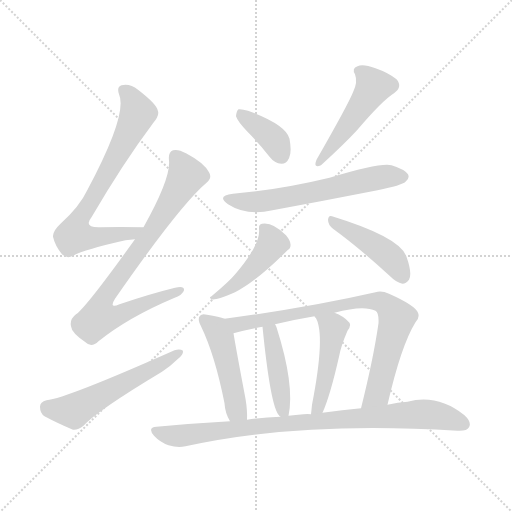
t = 0.00 s
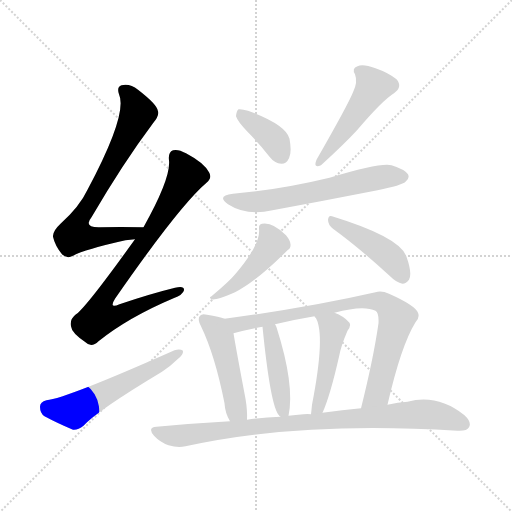
t = 1.87 s
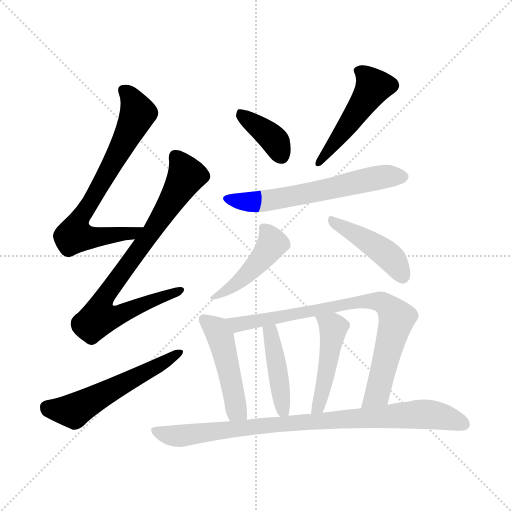
t = 3.73 s
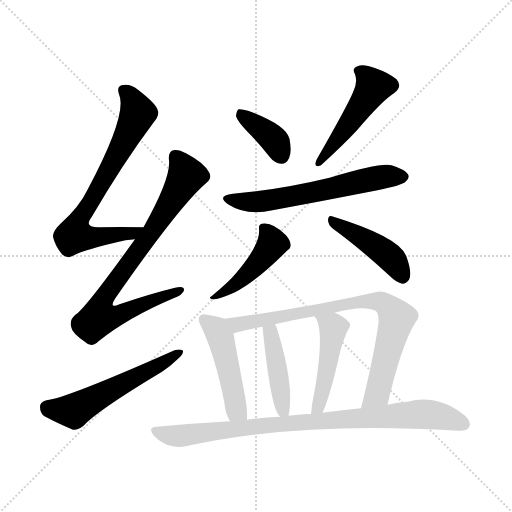
t = 5.60 s
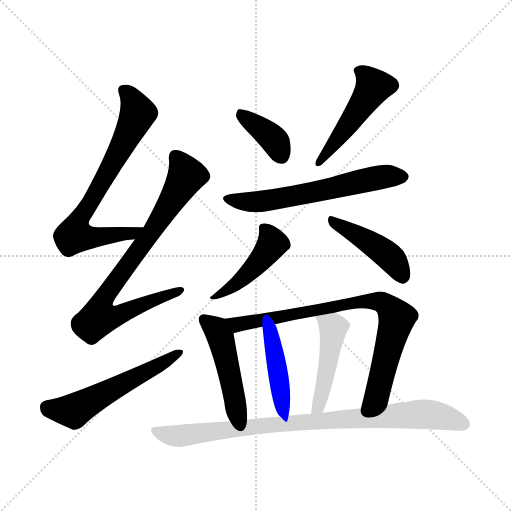
t = 7.46 s
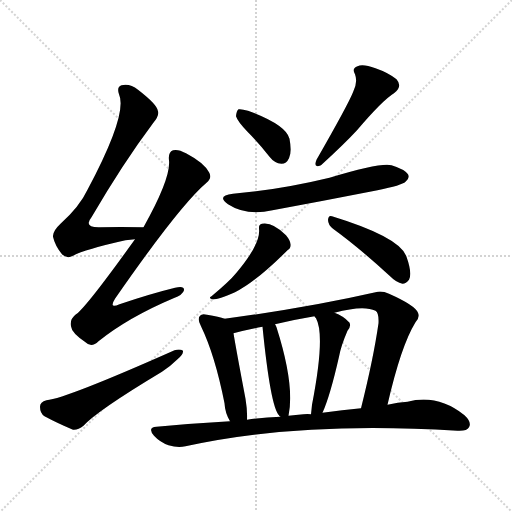
t = 9.33 s

The animated SVG that drew these frames (rendered in a browser with its animation timeline set to each time). Animation: 13 CSS @keyframes rules; one cycle of 9.33 s.

<svg version="1.1" viewBox="0 0 1024 1024" xmlns="http://www.w3.org/2000/svg">
  <g stroke="lightgray" stroke-dasharray="1,1" stroke-width="1" transform="scale(4, 4)">
    <line x1="0" y1="0" x2="256" y2="256"></line>
    <line x1="256" y1="0" x2="0" y2="256"></line>
    <line x1="128" y1="0" x2="128" y2="256"></line>
    <line x1="0" y1="128" x2="256" y2="128"></line>
  </g>
<g transform="scale(1, -1) translate(0, -900)">
   <style type="text/css">
    @keyframes keyframes0 {
      from {
       stroke: blue;
       stroke-dashoffset: 719;
       stroke-width: 128;
       }
       70% {
       animation-timing-function: step-end;
       stroke: blue;
       stroke-dashoffset: 0;
       stroke-width: 128;
       }
       to {
       stroke: black;
       stroke-width: 1024;
       }
       }
       #make-me-a-hanzi-animation-0 {
         animation: keyframes0 0.835124s both;
         animation-delay: 0.000000s;
         animation-timing-function: linear;
       }
    @keyframes keyframes1 {
      from {
       stroke: blue;
       stroke-dashoffset: 790;
       stroke-width: 128;
       }
       72% {
       animation-timing-function: step-end;
       stroke: blue;
       stroke-dashoffset: 0;
       stroke-width: 128;
       }
       to {
       stroke: black;
       stroke-width: 1024;
       }
       }
       #make-me-a-hanzi-animation-1 {
         animation: keyframes1 0.892904s both;
         animation-delay: 0.835124s;
         animation-timing-function: linear;
       }
    @keyframes keyframes2 {
      from {
       stroke: blue;
       stroke-dashoffset: 553;
       stroke-width: 128;
       }
       64% {
       animation-timing-function: step-end;
       stroke: blue;
       stroke-dashoffset: 0;
       stroke-width: 128;
       }
       to {
       stroke: black;
       stroke-width: 1024;
       }
       }
       #make-me-a-hanzi-animation-2 {
         animation: keyframes2 0.700033s both;
         animation-delay: 1.728027s;
         animation-timing-function: linear;
       }
    @keyframes keyframes3 {
      from {
       stroke: blue;
       stroke-dashoffset: 376;
       stroke-width: 128;
       }
       55% {
       animation-timing-function: step-end;
       stroke: blue;
       stroke-dashoffset: 0;
       stroke-width: 128;
       }
       to {
       stroke: black;
       stroke-width: 1024;
       }
       }
       #make-me-a-hanzi-animation-3 {
         animation: keyframes3 0.555990s both;
         animation-delay: 2.428060s;
         animation-timing-function: linear;
       }
    @keyframes keyframes4 {
      from {
       stroke: blue;
       stroke-dashoffset: 481;
       stroke-width: 128;
       }
       61% {
       animation-timing-function: step-end;
       stroke: blue;
       stroke-dashoffset: 0;
       stroke-width: 128;
       }
       to {
       stroke: black;
       stroke-width: 1024;
       }
       }
       #make-me-a-hanzi-animation-4 {
         animation: keyframes4 0.641439s both;
         animation-delay: 2.984049s;
         animation-timing-function: linear;
       }
    @keyframes keyframes5 {
      from {
       stroke: blue;
       stroke-dashoffset: 609;
       stroke-width: 128;
       }
       66% {
       animation-timing-function: step-end;
       stroke: blue;
       stroke-dashoffset: 0;
       stroke-width: 128;
       }
       to {
       stroke: black;
       stroke-width: 1024;
       }
       }
       #make-me-a-hanzi-animation-5 {
         animation: keyframes5 0.745605s both;
         animation-delay: 3.625488s;
         animation-timing-function: linear;
       }
    @keyframes keyframes6 {
      from {
       stroke: blue;
       stroke-dashoffset: 451;
       stroke-width: 128;
       }
       59% {
       animation-timing-function: step-end;
       stroke: blue;
       stroke-dashoffset: 0;
       stroke-width: 128;
       }
       to {
       stroke: black;
       stroke-width: 1024;
       }
       }
       #make-me-a-hanzi-animation-6 {
         animation: keyframes6 0.617025s both;
         animation-delay: 4.371094s;
         animation-timing-function: linear;
       }
    @keyframes keyframes7 {
      from {
       stroke: blue;
       stroke-dashoffset: 436;
       stroke-width: 128;
       }
       59% {
       animation-timing-function: step-end;
       stroke: blue;
       stroke-dashoffset: 0;
       stroke-width: 128;
       }
       to {
       stroke: black;
       stroke-width: 1024;
       }
       }
       #make-me-a-hanzi-animation-7 {
         animation: keyframes7 0.604818s both;
         animation-delay: 4.988118s;
         animation-timing-function: linear;
       }
    @keyframes keyframes8 {
      from {
       stroke: blue;
       stroke-dashoffset: 475;
       stroke-width: 128;
       }
       61% {
       animation-timing-function: step-end;
       stroke: blue;
       stroke-dashoffset: 0;
       stroke-width: 128;
       }
       to {
       stroke: black;
       stroke-width: 1024;
       }
       }
       #make-me-a-hanzi-animation-8 {
         animation: keyframes8 0.636556s both;
         animation-delay: 5.592936s;
         animation-timing-function: linear;
       }
    @keyframes keyframes9 {
      from {
       stroke: blue;
       stroke-dashoffset: 802;
       stroke-width: 128;
       }
       72% {
       animation-timing-function: step-end;
       stroke: blue;
       stroke-dashoffset: 0;
       stroke-width: 128;
       }
       to {
       stroke: black;
       stroke-width: 1024;
       }
       }
       #make-me-a-hanzi-animation-9 {
         animation: keyframes9 0.902669s both;
         animation-delay: 6.229492s;
         animation-timing-function: linear;
       }
    @keyframes keyframes10 {
      from {
       stroke: blue;
       stroke-dashoffset: 432;
       stroke-width: 128;
       }
       58% {
       animation-timing-function: step-end;
       stroke: blue;
       stroke-dashoffset: 0;
       stroke-width: 128;
       }
       to {
       stroke: black;
       stroke-width: 1024;
       }
       }
       #make-me-a-hanzi-animation-10 {
         animation: keyframes10 0.601562s both;
         animation-delay: 7.132161s;
         animation-timing-function: linear;
       }
    @keyframes keyframes11 {
      from {
       stroke: blue;
       stroke-dashoffset: 462;
       stroke-width: 128;
       }
       60% {
       animation-timing-function: step-end;
       stroke: blue;
       stroke-dashoffset: 0;
       stroke-width: 128;
       }
       to {
       stroke: black;
       stroke-width: 1024;
       }
       }
       #make-me-a-hanzi-animation-11 {
         animation: keyframes11 0.625977s both;
         animation-delay: 7.733724s;
         animation-timing-function: linear;
       }
    @keyframes keyframes12 {
      from {
       stroke: blue;
       stroke-dashoffset: 878;
       stroke-width: 128;
       }
       74% {
       animation-timing-function: step-end;
       stroke: blue;
       stroke-dashoffset: 0;
       stroke-width: 128;
       }
       to {
       stroke: black;
       stroke-width: 1024;
       }
       }
       #make-me-a-hanzi-animation-12 {
         animation: keyframes12 0.964518s both;
         animation-delay: 8.359701s;
         animation-timing-function: linear;
       }
</style>
<path d="M 287.0 445.5 Q 239.0 446.5 200.0 445.5 Q 166.0 444.5 183.0 465.5 Q 246.0 573.5 306.0 653.5 Q 319.0 669.5 316.0 677.5 Q 315.0 690.5 276.0 720.5 Q 260.0 733.5 243.0 729.5 Q 233.0 726.5 238.0 711.5 Q 256.0 672.5 175.0 520.5 Q 159.0 486.5 121.0 452.5 Q 105.0 437.5 106.0 426.5 Q 110.0 408.5 124.0 391.5 Q 134.0 381.5 146.0 388.5 Q 170.0 401.5 251.0 419.5 Q 261.0 420.5 270.0 421.5 C 300.0 424.5 317.0 444.5 287.0 445.5 Z" fill="lightgray"></path> 
<path d="M 270.0 421.5 Q 171.0 283.5 152.0 271.5 Q 139.0 261.5 142.0 247.5 Q 143.0 234.5 171.0 215.5 Q 183.0 203.5 197.0 217.5 Q 257.0 265.5 347.0 303.5 Q 366.0 310.5 368.0 319.5 Q 369.0 329.5 350.0 324.5 Q 301.0 312.5 239.0 291.5 Q 217.0 281.5 230.0 302.5 Q 359.0 488.5 413.0 534.5 Q 425.0 544.5 418.0 555.5 Q 408.0 574.5 372.0 593.5 Q 356.0 602.5 346.0 599.5 Q 336.0 595.5 338.0 579.5 Q 342.0 543.5 287.0 445.5 L 270.0 421.5 Z" fill="lightgray"></path> 
<path d="M 93.0 99.5 Q 80.0 96.5 80.0 86.5 Q 80.0 73.5 89.0 67.5 Q 113.0 54.5 146.0 40.5 Q 156.0 39.5 167.0 48.5 Q 194.0 78.5 324.0 156.5 Q 342.0 168.5 355.0 181.5 Q 367.0 190.5 366.0 198.5 Q 360.0 202.5 349.0 199.5 Q 133.0 103.5 93.0 99.5 Z" fill="lightgray"></path> 
<path d="M 495.0 636.5 Q 517.0 614.5 539.0 586.5 Q 549.0 573.5 563.0 572.5 Q 573.0 572.5 578.0 583.5 Q 584.0 595.5 579.0 622.5 Q 572.0 650.5 496.0 678.5 Q 483.0 682.5 477.0 681.5 Q 473.0 678.5 472.0 667.5 Q 475.0 657.5 495.0 636.5 Z" fill="lightgray"></path> 
<path d="M 706.0 715.5 Q 696.0 690.5 633.0 580.5 Q 626.0 562.5 642.0 569.5 Q 688.0 611.5 714.0 639.5 Q 765.0 699.5 788.0 713.5 Q 806.0 726.5 793.0 741.5 Q 777.0 754.5 751.0 763.5 Q 726.0 772.5 715.0 767.5 Q 703.0 763.5 710.0 751.5 Q 716.0 735.5 706.0 715.5 Z" fill="lightgray"></path> 
<path d="M 466.0 512.5 Q 432.0 508.5 456.0 491.5 Q 493.0 467.5 545.0 479.5 Q 648.0 498.5 755.0 519.5 Q 804.0 529.5 811.0 536.5 Q 820.0 543.5 816.0 551.5 Q 809.0 561.5 783.0 569.5 Q 762.0 575.5 659.0 544.5 Q 560.0 520.5 466.0 512.5 Z" fill="lightgray"></path> 
<path d="M 518.0 442.5 Q 522.0 412.5 472.0 353.5 Q 459.0 337.5 423.0 307.5 Q 416.0 304.5 424.0 301.5 Q 430.0 298.5 470.0 315.5 Q 512.0 336.5 575.0 399.5 Q 582.0 403.5 581.0 411.5 Q 581.0 418.5 572.0 429.5 Q 545.0 456.5 524.0 452.5 Q 517.0 451.5 518.0 442.5 Z" fill="lightgray"></path> 
<path d="M 666.0 442.5 Q 717.0 405.5 778.0 349.5 Q 793.0 334.5 805.0 332.5 Q 812.0 332.5 818.0 340.5 Q 825.0 352.5 813.0 386.5 Q 801.0 425.5 664.0 467.5 Q 657.0 470.5 656.0 460.5 Q 656.0 450.5 666.0 442.5 Z" fill="lightgray"></path> 
<path d="M 449.0 262.5 Q 439.0 266.5 414.0 270.5 Q 404.0 273.5 400.0 268.5 Q 394.0 262.5 402.0 247.5 Q 430.0 189.5 449.0 93.5 Q 450.0 74.5 460.0 57.5 C 474.0 30.5 493.0 30.5 494.0 60.5 Q 495.0 78.5 491.0 102.5 Q 472.0 202.5 467.0 233.5 C 463.0 257.5 463.0 257.5 449.0 262.5 Z" fill="lightgray"></path> 
<path d="M 775.0 90.5 Q 802.0 208.5 831.0 255.5 Q 840.0 264.5 836.0 274.5 Q 830.0 289.5 778.0 312.5 Q 763.0 319.5 751.0 315.5 Q 615.0 284.5 449.0 262.5 C 419.0 258.5 438.0 226.5 467.0 233.5 Q 494.0 240.5 525.0 246.5 L 550.0 251.5 Q 587.0 260.5 629.0 267.5 L 669.0 274.5 Q 727.0 290.5 751.0 278.5 Q 758.0 274.5 757.0 253.5 Q 747.0 183.5 722.0 83.5 C 715.0 54.5 768.0 61.5 775.0 90.5 Z" fill="lightgray"></path> 
<path d="M 577.0 68.5 Q 590.0 129.5 553.0 245.5 Q 552.0 248.5 550.0 251.5 C 536.0 278.5 522.0 276.5 525.0 246.5 Q 541.0 86.5 558.0 69.5 Q 558.0 68.5 561.0 66.5 C 574.0 52.5 574.0 52.5 577.0 68.5 Z" fill="lightgray"></path> 
<path d="M 645.0 74.5 Q 660.0 107.5 678.0 186.5 Q 682.0 208.5 695.0 238.5 Q 705.0 251.5 696.0 257.5 Q 687.0 267.5 669.0 274.5 C 641.0 286.5 612.0 292.5 629.0 267.5 Q 629.0 266.5 632.0 263.5 Q 651.0 229.5 624.0 90.5 Q 623.0 80.5 622.0 71.5 C 619.0 41.5 633.0 46.5 645.0 74.5 Z" fill="lightgray"></path> 
<path d="M 460.0 57.5 Q 388.0 53.5 313.0 46.5 Q 294.0 45.5 308.0 28.5 Q 320.0 15.5 337.0 9.5 Q 356.0 3.5 371.0 7.5 Q 602.0 58.5 915.0 38.5 Q 934.0 37.5 938.0 45.5 Q 944.0 55.5 929.0 69.5 Q 875.0 112.5 815.0 96.5 Q 796.0 95.5 775.0 90.5 L 722.0 83.5 Q 685.0 80.5 645.0 74.5 L 622.0 71.5 Q 615.0 72.5 607.0 71.5 Q 591.0 70.5 577.0 68.5 L 561.0 66.5 Q 528.0 65.5 494.0 60.5 L 460.0 57.5 Z" fill="lightgray"></path> 
      <clipPath id="make-me-a-hanzi-clip-0">
      <path d="M 287.0 445.5 Q 239.0 446.5 200.0 445.5 Q 166.0 444.5 183.0 465.5 Q 246.0 573.5 306.0 653.5 Q 319.0 669.5 316.0 677.5 Q 315.0 690.5 276.0 720.5 Q 260.0 733.5 243.0 729.5 Q 233.0 726.5 238.0 711.5 Q 256.0 672.5 175.0 520.5 Q 159.0 486.5 121.0 452.5 Q 105.0 437.5 106.0 426.5 Q 110.0 408.5 124.0 391.5 Q 134.0 381.5 146.0 388.5 Q 170.0 401.5 251.0 419.5 Q 261.0 420.5 270.0 421.5 C 300.0 424.5 317.0 444.5 287.0 445.5 Z" fill="lightgray"></path>
      </clipPath>
      <path clip-path="url(#make-me-a-hanzi-clip-0)" d="M 248.0 718.5 L 260.0 707.5 L 276.0 673.5 L 228.0 577.5 L 155.0 453.5 L 149.0 429.5 L 237.0 429.5 L 265.0 433.5 L 279.0 442.5 " fill="none" id="make-me-a-hanzi-animation-0" stroke-dasharray="591 1182" stroke-linecap="round"></path>

      <clipPath id="make-me-a-hanzi-clip-1">
      <path d="M 270.0 421.5 Q 171.0 283.5 152.0 271.5 Q 139.0 261.5 142.0 247.5 Q 143.0 234.5 171.0 215.5 Q 183.0 203.5 197.0 217.5 Q 257.0 265.5 347.0 303.5 Q 366.0 310.5 368.0 319.5 Q 369.0 329.5 350.0 324.5 Q 301.0 312.5 239.0 291.5 Q 217.0 281.5 230.0 302.5 Q 359.0 488.5 413.0 534.5 Q 425.0 544.5 418.0 555.5 Q 408.0 574.5 372.0 593.5 Q 356.0 602.5 346.0 599.5 Q 336.0 595.5 338.0 579.5 Q 342.0 543.5 287.0 445.5 L 270.0 421.5 Z" fill="lightgray"></path>
      </clipPath>
      <path clip-path="url(#make-me-a-hanzi-clip-1)" d="M 352.0 586.5 L 373.0 549.5 L 296.0 423.5 L 211.0 310.5 L 206.0 271.5 L 241.0 271.5 L 360.0 318.5 " fill="none" id="make-me-a-hanzi-animation-1" stroke-dasharray="662 1324" stroke-linecap="round"></path>

      <clipPath id="make-me-a-hanzi-clip-2">
      <path d="M 93.0 99.5 Q 80.0 96.5 80.0 86.5 Q 80.0 73.5 89.0 67.5 Q 113.0 54.5 146.0 40.5 Q 156.0 39.5 167.0 48.5 Q 194.0 78.5 324.0 156.5 Q 342.0 168.5 355.0 181.5 Q 367.0 190.5 366.0 198.5 Q 360.0 202.5 349.0 199.5 Q 133.0 103.5 93.0 99.5 Z" fill="lightgray"></path>
      </clipPath>
      <path clip-path="url(#make-me-a-hanzi-clip-2)" d="M 94.0 85.5 L 133.0 78.5 L 153.0 81.5 L 361.0 195.5 " fill="none" id="make-me-a-hanzi-animation-2" stroke-dasharray="425 850" stroke-linecap="round"></path>

      <clipPath id="make-me-a-hanzi-clip-3">
      <path d="M 495.0 636.5 Q 517.0 614.5 539.0 586.5 Q 549.0 573.5 563.0 572.5 Q 573.0 572.5 578.0 583.5 Q 584.0 595.5 579.0 622.5 Q 572.0 650.5 496.0 678.5 Q 483.0 682.5 477.0 681.5 Q 473.0 678.5 472.0 667.5 Q 475.0 657.5 495.0 636.5 Z" fill="lightgray"></path>
      </clipPath>
      <path clip-path="url(#make-me-a-hanzi-clip-3)" d="M 481.0 672.5 L 540.0 628.5 L 563.0 588.5 " fill="none" id="make-me-a-hanzi-animation-3" stroke-dasharray="248 496" stroke-linecap="round"></path>

      <clipPath id="make-me-a-hanzi-clip-4">
      <path d="M 706.0 715.5 Q 696.0 690.5 633.0 580.5 Q 626.0 562.5 642.0 569.5 Q 688.0 611.5 714.0 639.5 Q 765.0 699.5 788.0 713.5 Q 806.0 726.5 793.0 741.5 Q 777.0 754.5 751.0 763.5 Q 726.0 772.5 715.0 767.5 Q 703.0 763.5 710.0 751.5 Q 716.0 735.5 706.0 715.5 Z" fill="lightgray"></path>
      </clipPath>
      <path clip-path="url(#make-me-a-hanzi-clip-4)" d="M 717.0 758.5 L 737.0 743.5 L 745.0 722.5 L 654.0 593.5 L 644.0 588.5 L 644.0 580.5 " fill="none" id="make-me-a-hanzi-animation-4" stroke-dasharray="353 706" stroke-linecap="round"></path>

      <clipPath id="make-me-a-hanzi-clip-5">
      <path d="M 466.0 512.5 Q 432.0 508.5 456.0 491.5 Q 493.0 467.5 545.0 479.5 Q 648.0 498.5 755.0 519.5 Q 804.0 529.5 811.0 536.5 Q 820.0 543.5 816.0 551.5 Q 809.0 561.5 783.0 569.5 Q 762.0 575.5 659.0 544.5 Q 560.0 520.5 466.0 512.5 Z" fill="lightgray"></path>
      </clipPath>
      <path clip-path="url(#make-me-a-hanzi-clip-5)" d="M 458.0 503.5 L 481.0 496.5 L 519.0 496.5 L 753.0 544.5 L 805.0 546.5 " fill="none" id="make-me-a-hanzi-animation-5" stroke-dasharray="481 962" stroke-linecap="round"></path>

      <clipPath id="make-me-a-hanzi-clip-6">
      <path d="M 518.0 442.5 Q 522.0 412.5 472.0 353.5 Q 459.0 337.5 423.0 307.5 Q 416.0 304.5 424.0 301.5 Q 430.0 298.5 470.0 315.5 Q 512.0 336.5 575.0 399.5 Q 582.0 403.5 581.0 411.5 Q 581.0 418.5 572.0 429.5 Q 545.0 456.5 524.0 452.5 Q 517.0 451.5 518.0 442.5 Z" fill="lightgray"></path>
      </clipPath>
      <path clip-path="url(#make-me-a-hanzi-clip-6)" d="M 529.0 442.5 L 545.0 412.5 L 537.0 399.5 L 477.0 335.5 L 427.0 305.5 " fill="none" id="make-me-a-hanzi-animation-6" stroke-dasharray="323 646" stroke-linecap="round"></path>

      <clipPath id="make-me-a-hanzi-clip-7">
      <path d="M 666.0 442.5 Q 717.0 405.5 778.0 349.5 Q 793.0 334.5 805.0 332.5 Q 812.0 332.5 818.0 340.5 Q 825.0 352.5 813.0 386.5 Q 801.0 425.5 664.0 467.5 Q 657.0 470.5 656.0 460.5 Q 656.0 450.5 666.0 442.5 Z" fill="lightgray"></path>
      </clipPath>
      <path clip-path="url(#make-me-a-hanzi-clip-7)" d="M 665.0 457.5 L 775.0 389.5 L 804.0 348.5 " fill="none" id="make-me-a-hanzi-animation-7" stroke-dasharray="308 616" stroke-linecap="round"></path>

      <clipPath id="make-me-a-hanzi-clip-8">
      <path d="M 449.0 262.5 Q 439.0 266.5 414.0 270.5 Q 404.0 273.5 400.0 268.5 Q 394.0 262.5 402.0 247.5 Q 430.0 189.5 449.0 93.5 Q 450.0 74.5 460.0 57.5 C 474.0 30.5 493.0 30.5 494.0 60.5 Q 495.0 78.5 491.0 102.5 Q 472.0 202.5 467.0 233.5 C 463.0 257.5 463.0 257.5 449.0 262.5 Z" fill="lightgray"></path>
      </clipPath>
      <path clip-path="url(#make-me-a-hanzi-clip-8)" d="M 408.0 261.5 L 430.0 244.5 L 441.0 224.5 L 472.0 81.5 L 488.0 66.5 " fill="none" id="make-me-a-hanzi-animation-8" stroke-dasharray="347 694" stroke-linecap="round"></path>

      <clipPath id="make-me-a-hanzi-clip-9">
      <path d="M 775.0 90.5 Q 802.0 208.5 831.0 255.5 Q 840.0 264.5 836.0 274.5 Q 830.0 289.5 778.0 312.5 Q 763.0 319.5 751.0 315.5 Q 615.0 284.5 449.0 262.5 C 419.0 258.5 438.0 226.5 467.0 233.5 Q 494.0 240.5 525.0 246.5 L 550.0 251.5 Q 587.0 260.5 629.0 267.5 L 669.0 274.5 Q 727.0 290.5 751.0 278.5 Q 758.0 274.5 757.0 253.5 Q 747.0 183.5 722.0 83.5 C 715.0 54.5 768.0 61.5 775.0 90.5 Z" fill="lightgray"></path>
      </clipPath>
      <path clip-path="url(#make-me-a-hanzi-clip-9)" d="M 458.0 261.5 L 466.0 253.5 L 485.0 251.5 L 705.0 294.5 L 765.0 295.5 L 789.0 271.5 L 792.0 256.5 L 759.0 127.5 L 752.0 110.5 L 728.0 91.5 " fill="none" id="make-me-a-hanzi-animation-9" stroke-dasharray="674 1348" stroke-linecap="round"></path>

      <clipPath id="make-me-a-hanzi-clip-10">
      <path d="M 577.0 68.5 Q 590.0 129.5 553.0 245.5 Q 552.0 248.5 550.0 251.5 C 536.0 278.5 522.0 276.5 525.0 246.5 Q 541.0 86.5 558.0 69.5 Q 558.0 68.5 561.0 66.5 C 574.0 52.5 574.0 52.5 577.0 68.5 Z" fill="lightgray"></path>
      </clipPath>
      <path clip-path="url(#make-me-a-hanzi-clip-10)" d="M 545.0 245.5 L 544.0 210.5 L 566.0 79.5 L 572.0 74.5 " fill="none" id="make-me-a-hanzi-animation-10" stroke-dasharray="304 608" stroke-linecap="round"></path>

      <clipPath id="make-me-a-hanzi-clip-11">
      <path d="M 645.0 74.5 Q 660.0 107.5 678.0 186.5 Q 682.0 208.5 695.0 238.5 Q 705.0 251.5 696.0 257.5 Q 687.0 267.5 669.0 274.5 C 641.0 286.5 612.0 292.5 629.0 267.5 Q 629.0 266.5 632.0 263.5 Q 651.0 229.5 624.0 90.5 Q 623.0 80.5 622.0 71.5 C 619.0 41.5 633.0 46.5 645.0 74.5 Z" fill="lightgray"></path>
      </clipPath>
      <path clip-path="url(#make-me-a-hanzi-clip-11)" d="M 640.0 262.5 L 667.0 241.5 L 645.0 116.5 L 627.0 75.5 " fill="none" id="make-me-a-hanzi-animation-11" stroke-dasharray="334 668" stroke-linecap="round"></path>

      <clipPath id="make-me-a-hanzi-clip-12">
      <path d="M 460.0 57.5 Q 388.0 53.5 313.0 46.5 Q 294.0 45.5 308.0 28.5 Q 320.0 15.5 337.0 9.5 Q 356.0 3.5 371.0 7.5 Q 602.0 58.5 915.0 38.5 Q 934.0 37.5 938.0 45.5 Q 944.0 55.5 929.0 69.5 Q 875.0 112.5 815.0 96.5 Q 796.0 95.5 775.0 90.5 L 722.0 83.5 Q 685.0 80.5 645.0 74.5 L 622.0 71.5 Q 615.0 72.5 607.0 71.5 Q 591.0 70.5 577.0 68.5 L 561.0 66.5 Q 528.0 65.5 494.0 60.5 L 460.0 57.5 Z" fill="lightgray"></path>
      </clipPath>
      <path clip-path="url(#make-me-a-hanzi-clip-12)" d="M 311.0 37.5 L 356.0 27.5 L 600.0 56.5 L 828.0 71.5 L 884.0 66.5 L 927.0 51.5 " fill="none" id="make-me-a-hanzi-animation-12" stroke-dasharray="750 1500" stroke-linecap="round"></path>

</g>
</svg>
